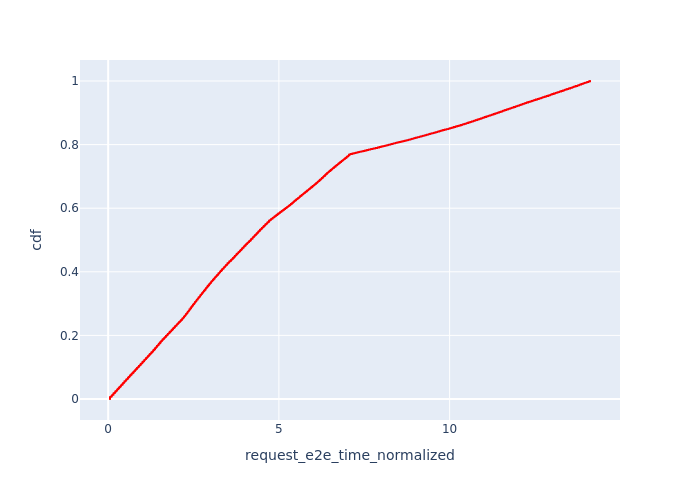

The table this chart was drawn from, first rows:
, Request Id, request_e2e_time_normalized, cdf
240, 509, 0.05391, 1.2160863907772007e-05
239, 507, 0.05391, 2.4321727815544015e-05
238, 505, 0.05391, 3.6482591723316024e-05
237, 502, 0.05392, 4.864345563108803e-05
236, 501, 0.05392, 6.080431953886004e-05
235, 499, 0.05392, 7.296518344663205e-05
234, 495, 0.05392, 8.512604735440406e-05
233, 492, 0.05393, 9.728691126217606e-05
232, 490, 0.05393, 0.0001094
231, 488, 0.05393, 0.0001216
230, 486, 0.05394, 0.0001338
229, 485, 0.05394, 0.0001459
228, 484, 0.05394, 0.0001581
227, 482, 0.05394, 0.0001703
226, 476, 0.05395, 0.0001824
225, 475, 0.05395, 0.0001946
224, 472, 0.05395, 0.0002067
223, 467, 0.05396, 0.0002189
222, 465, 0.05397, 0.0002311
221, 464, 0.05397, 0.0002432
220, 458, 0.05397, 0.0002554
219, 457, 0.05398, 0.0002675
218, 455, 0.05398, 0.0002797
217, 454, 0.05398, 0.0002919
216, 453, 0.05398, 0.000304
215, 450, 0.05399, 0.0003162
214, 447, 0.05399, 0.0003283
213, 445, 0.05399, 0.0003405
212, 444, 0.05399, 0.0003527
211, 442, 0.05399, 0.0003648
210, 441, 0.05399, 0.000377
209, 440, 0.05399, 0.0003891
208, 439, 0.05399, 0.0004013
207, 437, 0.05399, 0.0004135
206, 435, 0.054, 0.0004256
205, 433, 0.054, 0.0004378
204, 430, 0.054, 0.00045
203, 428, 0.054, 0.0004621
202, 425, 0.05401, 0.0004743
201, 423, 0.05401, 0.0004864
200, 418, 0.05402, 0.0004986
199, 417, 0.05402, 0.0005108
198, 415, 0.05402, 0.0005229
197, 414, 0.05402, 0.0005351
196, 412, 0.05402, 0.0005472
195, 411, 0.05402, 0.0005594
194, 409, 0.05402, 0.0005716
193, 408, 0.05402, 0.0005837
192, 407, 0.05402, 0.0005959
191, 406, 0.05403, 0.000608
190, 405, 0.05403, 0.0006202
189, 403, 0.05403, 0.0006324
188, 400, 0.05403, 0.0006445
187, 399, 0.05403, 0.0006567
186, 398, 0.05403, 0.0006688
185, 395, 0.05403, 0.000681
184, 393, 0.05404, 0.0006932
183, 391, 0.05404, 0.0007053
182, 390, 0.05404, 0.0007175
181, 389, 0.05404, 0.0007297
... 82,171 more rows
